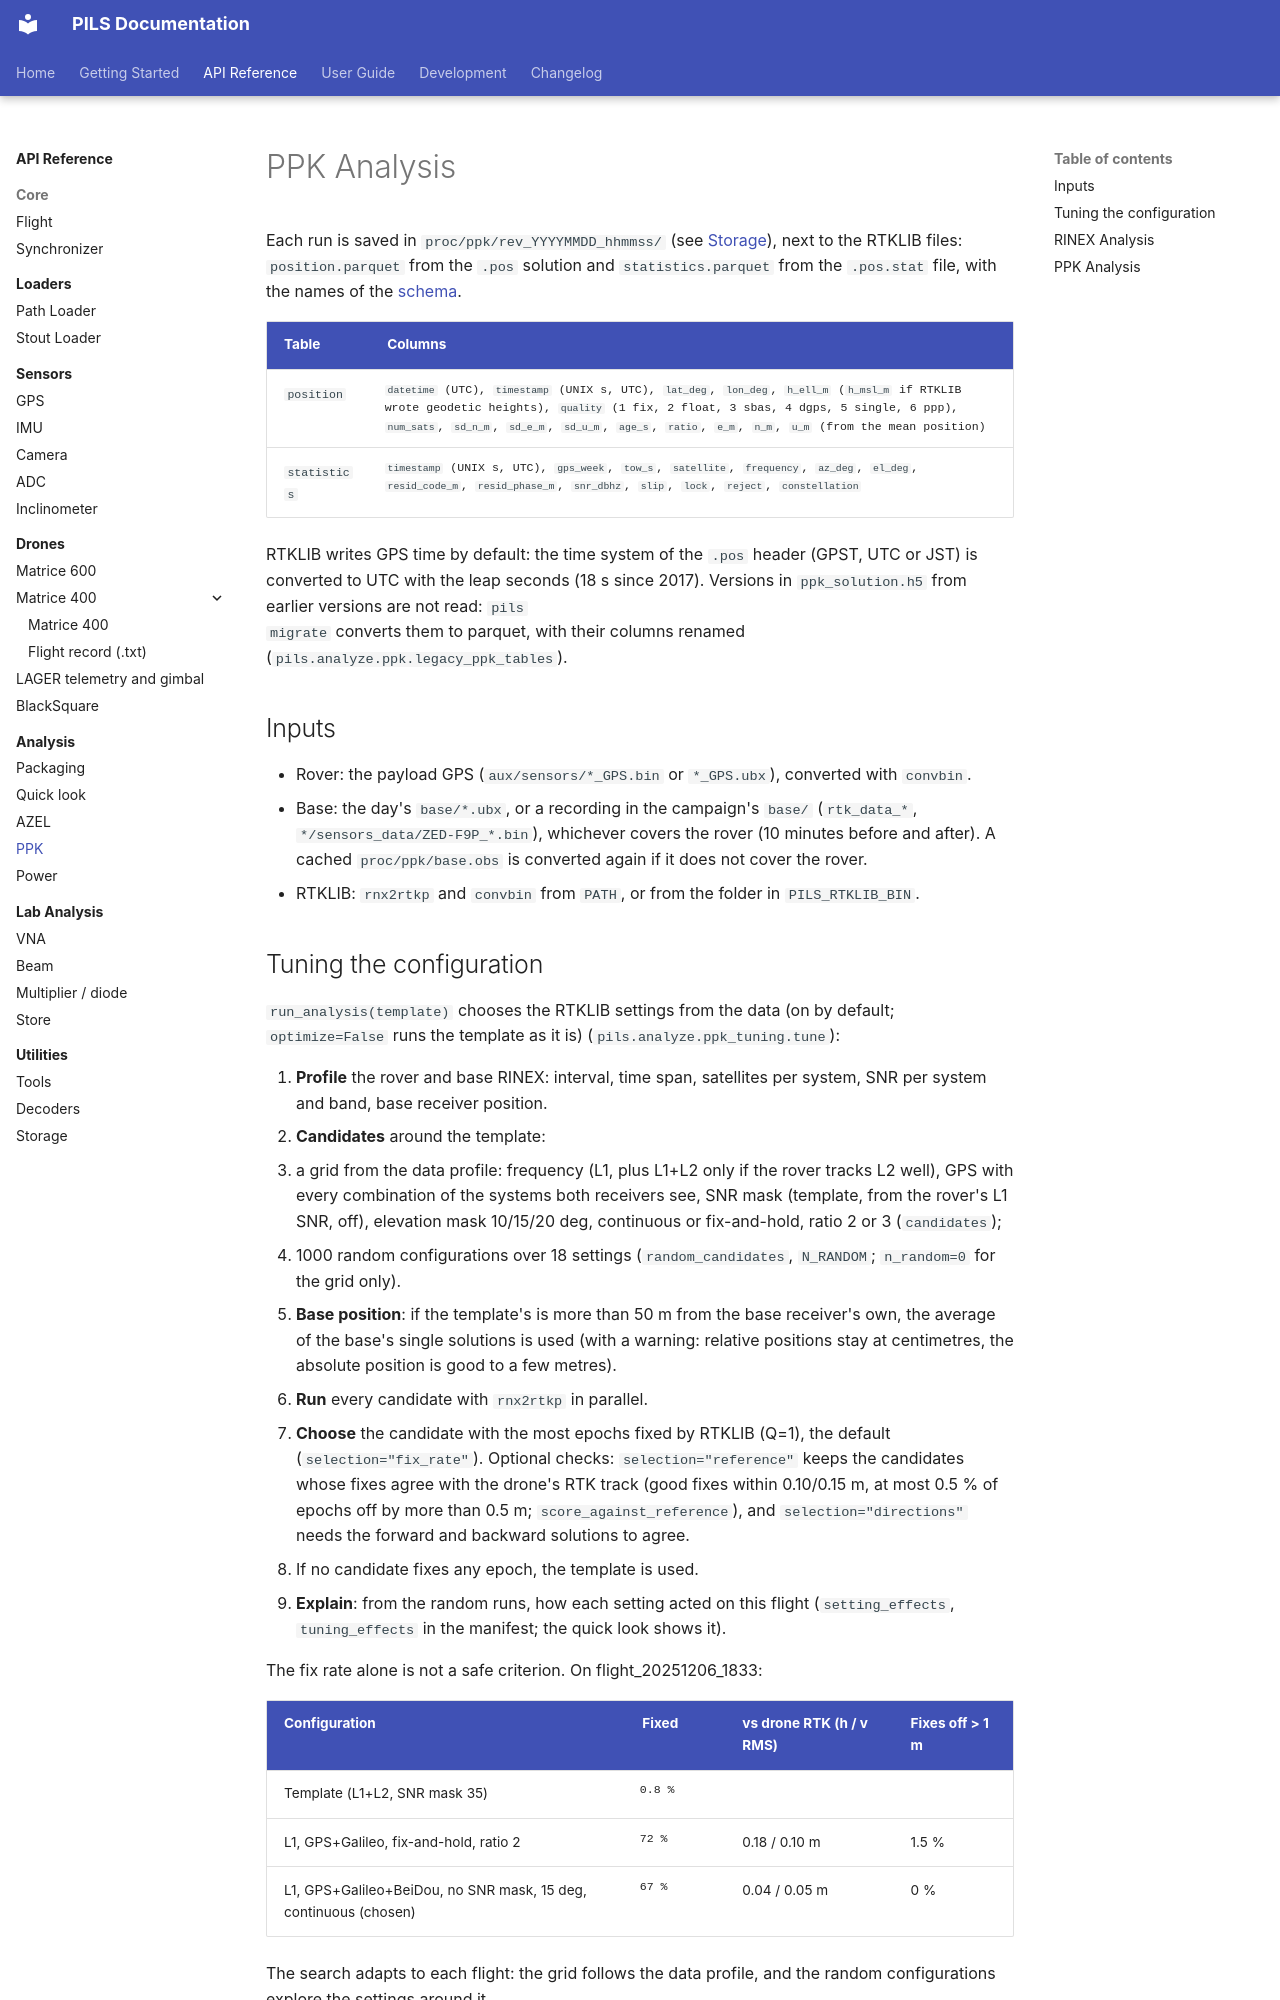

repository: POLOCALC/pils · page: api/analysis/ppk/index.html · generator: mkdocs

# PPK Analysis

Each run is saved in `proc/ppk/rev_YYYYMMDD_hhmmss/` (see
[Storage](../utilities/storage.md)), next to the RTKLIB files: `position.parquet`
from the `.pos` solution and `statistics.parquet` from the `.pos.stat` file,
with the names of the [schema](../../user-guide/data-schema.md).

| Table | Columns |
|-------|---------|
| `position` | `datetime` (UTC), `timestamp` (UNIX s, UTC), `lat_deg`, `lon_deg`, `h_ell_m` (`h_msl_m` if RTKLIB wrote geodetic heights), `quality` (1 fix, 2 float, 3 sbas, 4 dgps, 5 single, 6 ppp), `num_sats`, `sd_n_m`, `sd_e_m`, `sd_u_m`, `age_s`, `ratio`, `e_m`, `n_m`, `u_m` (from the mean position) |
| `statistics` | `timestamp` (UNIX s, UTC), `gps_week`, `tow_s`, `satellite`, `frequency`, `az_deg`, `el_deg`, `resid_code_m`, `resid_phase_m`, `snr_dbhz`, `slip`, `lock`, `reject`, `constellation` |

RTKLIB writes GPS time by default: the time system of the `.pos` header (GPST,
UTC or JST) is converted to UTC with the leap seconds (18 s since 2017).
Versions in `ppk_solution.h5` from earlier versions are not read: `pils
migrate` converts them to parquet, with their columns renamed
(`pils.analyze.ppk.legacy_ppk_tables`).

## Inputs

- Rover: the payload GPS (`aux/sensors/*_GPS.bin` or `*_GPS.ubx`), converted
  with `convbin`.
- Base: the day's `base/*.ubx`, or a recording in the campaign's `base/`
  (`rtk_data_*`, `*/sensors_data/ZED-F9P_*.bin`), whichever covers the rover
  (10 minutes before and after). A cached `proc/ppk/base.obs` is converted
  again if it does not cover the rover.
- RTKLIB: `rnx2rtkp` and `convbin` from `PATH`, or from the folder in
  `PILS_RTKLIB_BIN`.
